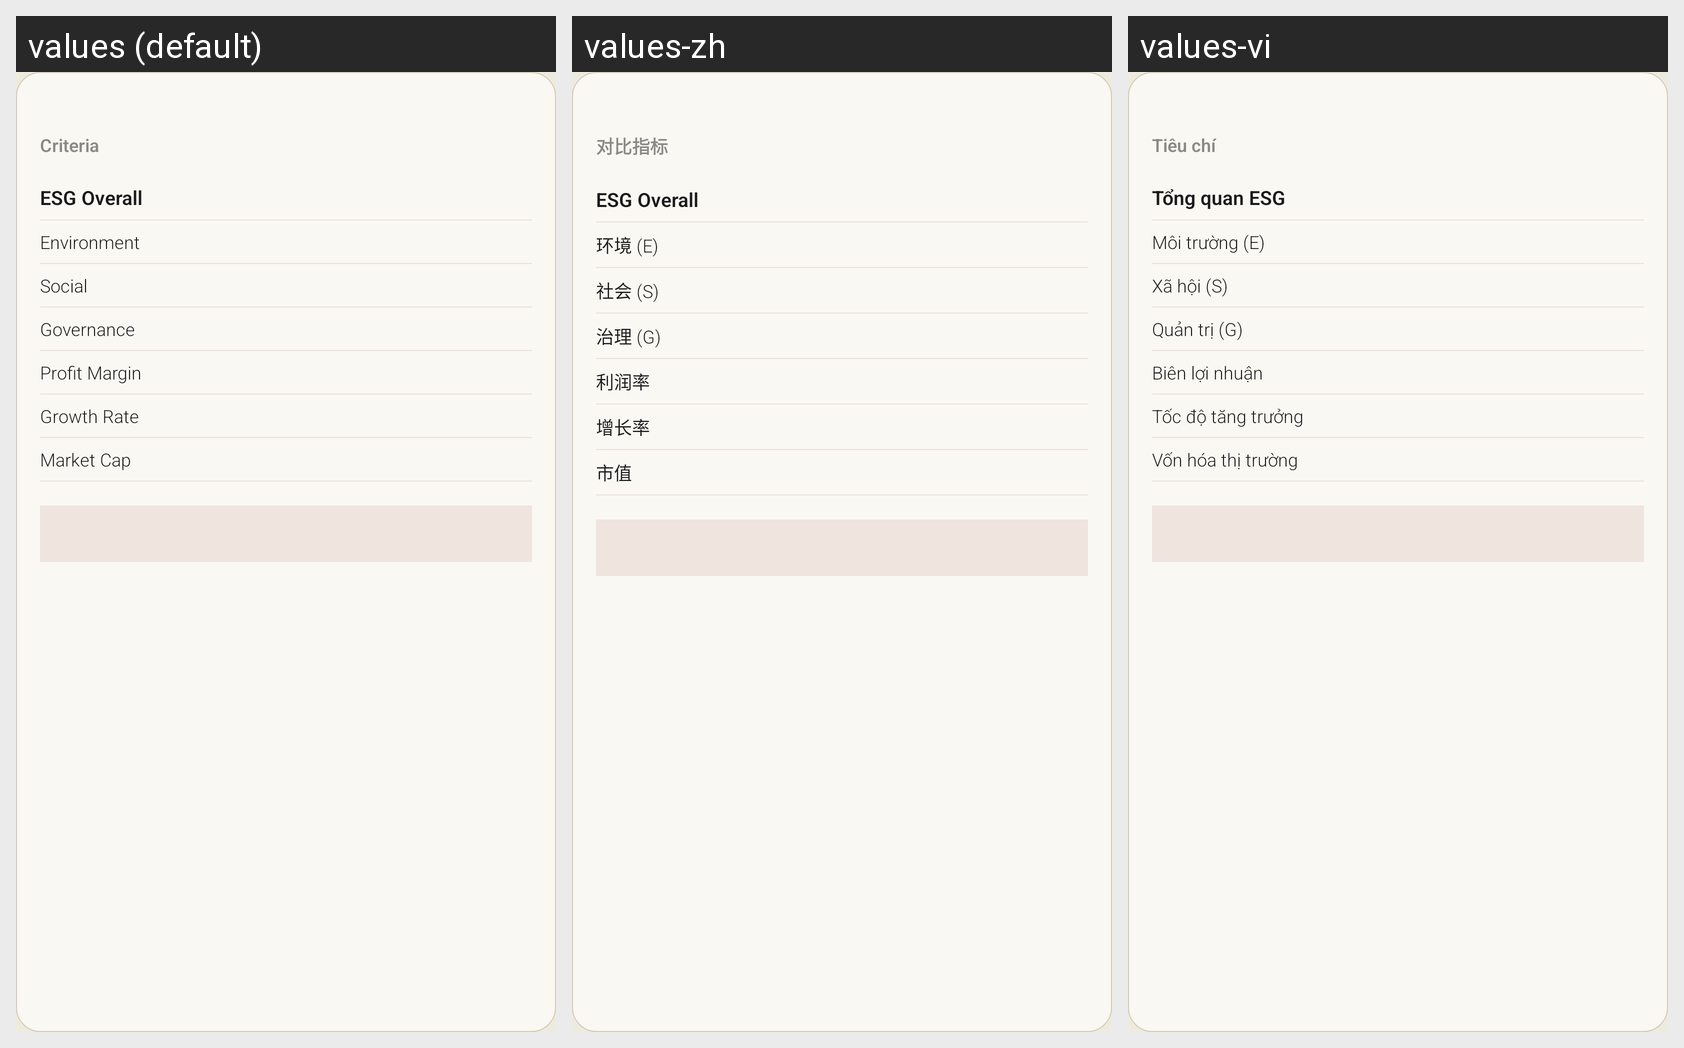

The same Android screen rendered under several of its app's locales, left to right. List the strings drawn on it with the default value and each locale's translation.
Android screen res/layout/esg_card_compare.xml rendered under 3 locales, left to right: values (default), values-zh, values-vi. Device: Nexus 5 (rendered at 1080×1920; each locale shown at half size, 540×960, under a caption strip naming it); theme Theme.Saive.
Strings drawn on this screen, with the default value and each locale's value (text and hints the layout hard-codes, and strings that could not be matched under every locale, appear in the picture but are not listed):

esg_compare_criteria
  values: Criteria
  values-zh: 对比指标
  values-vi: Tiêu chí

esg_overall
  values: ESG Overall
  values-zh: ESG Overall
  values-vi: Tổng quan ESG

esg_environment
  values: Environment
  values-zh: 环境 (E)
  values-vi: Môi trường (E)

esg_social
  values: Social
  values-zh: 社会 (S)
  values-vi: Xã hội (S)

esg_governance
  values: Governance
  values-zh: 治理 (G)
  values-vi: Quản trị (G)

esg_profit_margin
  values: Profit Margin
  values-zh: 利润率
  values-vi: Biên lợi nhuận

esg_growth_rate
  values: Growth Rate
  values-zh: 增长率
  values-vi: Tốc độ tăng trưởng

esg_market_cap
  values: Market Cap
  values-zh: 市值
  values-vi: Vốn hóa thị trường
